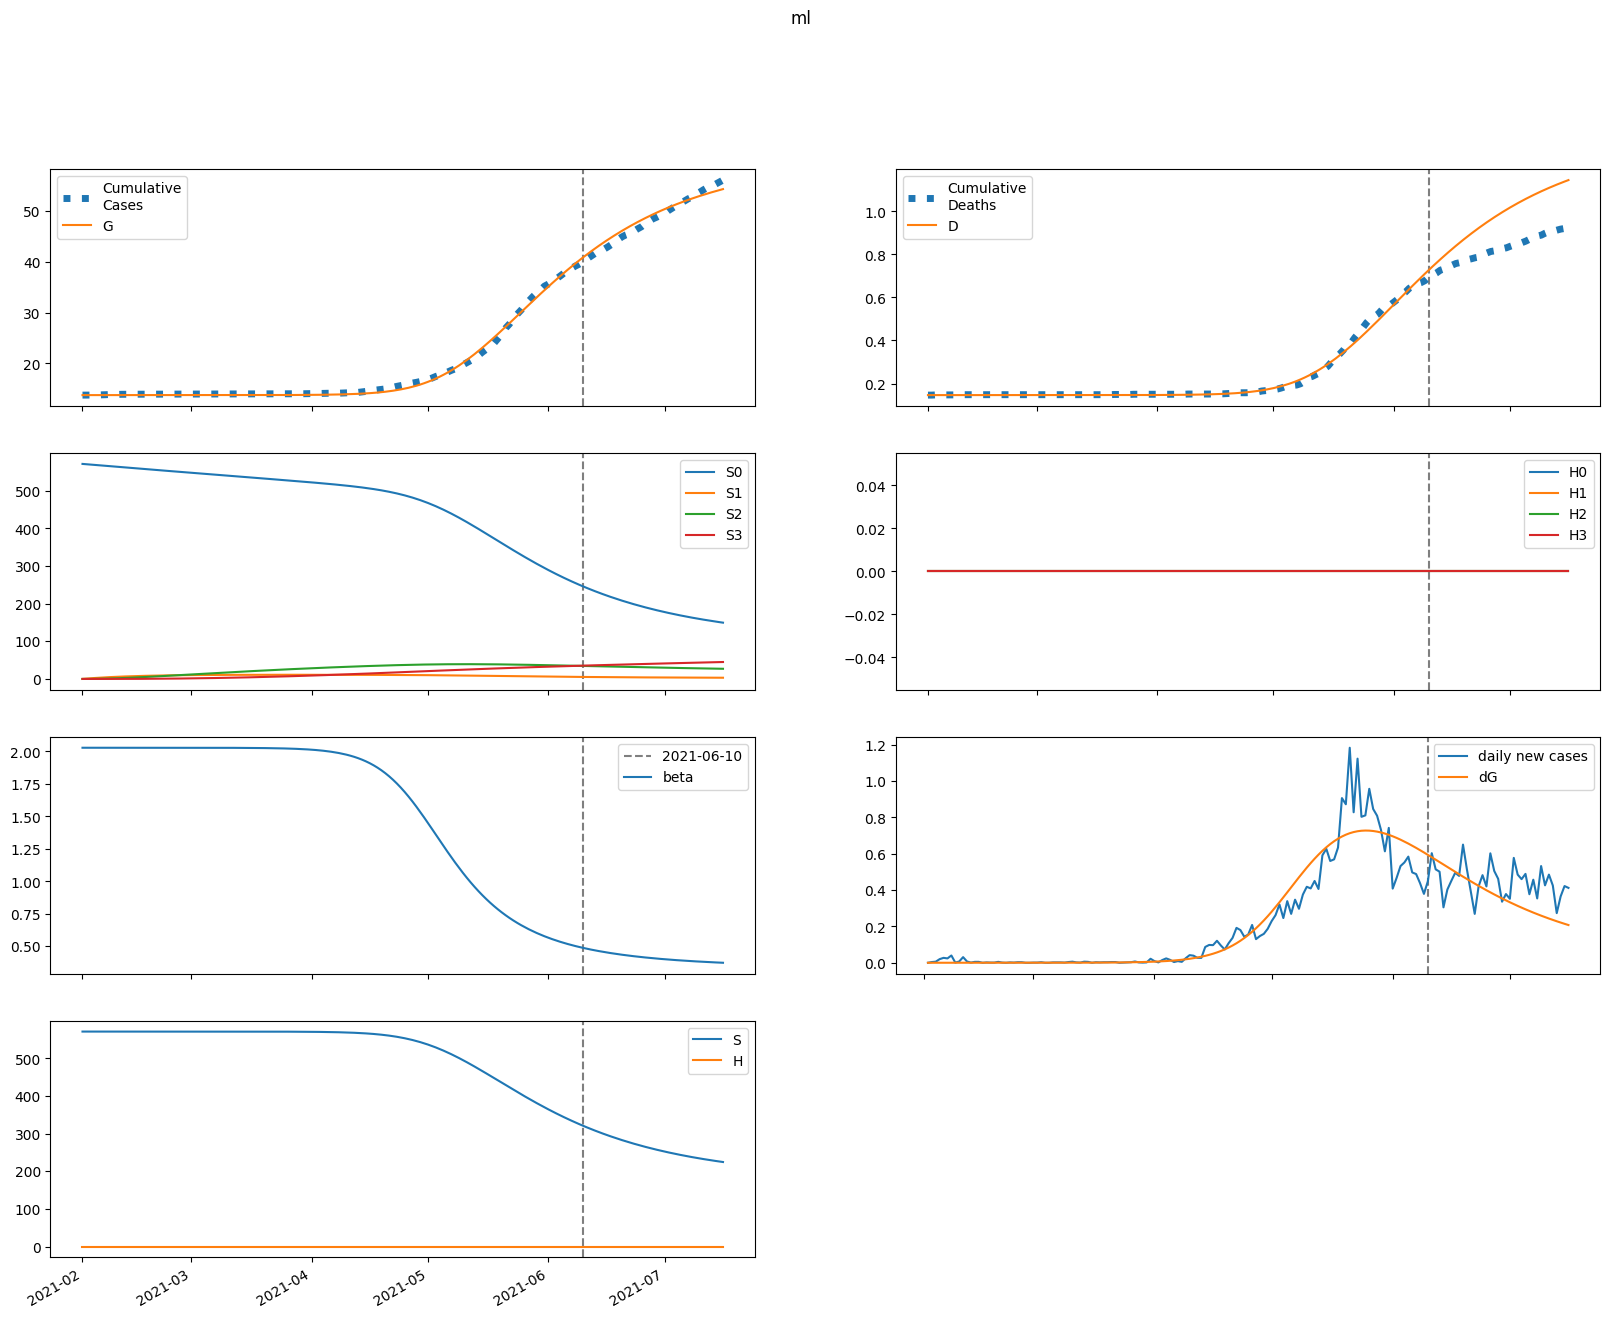

Data behind this chart, as committed beside it:
series, 2021-02-01, 2021-02-02, 2021-02-03, 2021-02-04, 2021-02-05, 2021-02-06, 2021-02-07, 2021-02-08, 2021-02-09, 2021-02-10, 2021-02-11, 2021-02-12, 2021-02-13, 2021-02-14, 2021-02-15, 2021-02-16, 2021-02-17, 2021-02-18, 2021-02-19, 2021-02-20, 2021-02-21, 2021-02-22, 2021-02-23
S, 571182, 571182, 571182, 571182, 571182, 571182, 571182, 571182, 571182, 571182, 571182, 571182, 571182, 571182, 571182, 571182, 571181, 571181, 571181, 571181, 571180, 571180, 571180
E, 0.1274, 0.1018, 0.09134, 0.09037, 0.09573, 0.1057, 0.1196, 0.137, 0.1579, 0.1827, 0.2118, 0.2458, 0.2854, 0.3314, 0.3849, 0.4471, 0.5192, 0.603, 0.7003, 0.8133, 0.9443, 1.096, 1.273
I, 0.0, 0.003067, 0.00492, 0.006161, 0.007136, 0.008051, 0.009028, 0.01015, 0.01147, 0.01304, 0.0149, 0.01709, 0.01968, 0.02272, 0.02627, 0.03042, 0.03526, 0.04089, 0.04744, 0.05506, 0.06391, 0.0742, 0.08614
A, 0.0, 0.02253, 0.03959, 0.05407, 0.06777, 0.08185, 0.0971, 0.1142, 0.1336, 0.1559, 0.1816, 0.2114, 0.246, 0.2861, 0.3326, 0.3867, 0.4495, 0.5223, 0.607, 0.7052, 0.8193, 0.9518, 1.106
IH, 0.0, 0.0, 0.000167, 0.0003496, 0.0005066, 0.0006365, 0.0007499, 0.0008587, 0.0009729, 0.001101, 0.001249, 0.001422, 0.001627, 0.001868, 0.002151, 0.002484, 0.002872, 0.003326, 0.003854, 0.00447, 0.005186, 0.006019, 0.006986
IN, 0.0, 0.0, 0.0004303, 0.001093, 0.001887, 0.002767, 0.003718, 0.004745, 0.005863, 0.007094, 0.008466, 0.01001, 0.01176, 0.01377, 0.01607, 0.01872, 0.02178, 0.02532, 0.02943, 0.03419, 0.03971, 0.04612, 0.05356
D, 146.0, 146.0, 146.0, 146, 146, 146, 146, 146, 146, 146, 146, 146, 146, 146, 146, 146, 146, 146, 146, 146, 146, 146, 146
R, 0.0, 0.0, 0.0009499, 0.002724, 0.005236, 0.008449, 0.01237, 0.01705, 0.02257, 0.02903, 0.03657, 0.04535, 0.05557, 0.06745, 0.08126, 0.09732, 0.116, 0.1377, 0.1629, 0.1921, 0.2261, 0.2656, 0.3115
G, 13764, 13764, 13764, 13764, 13764, 13764, 13764, 13764, 13764, 13764, 13764, 13764, 13764, 13764, 13764, 13764, 13764, 13764, 13764, 13764, 13764, 13764, 13764
H, 0.0, 0.0, 0.0, 0.0, 0.0, 0.0, 0.0, 0.0, 0.0, 0.0, 0.0, 0.0, 0.0, 0.0, 0.0, 0.0, 0.0, 0.0, 0.0, 0.0, 0.0, 0.0, 0.0
S0, 571182, 570326, 569470, 568616, 567763, 566911, 566061, 565212, 564364, 563517, 562672, 561828, 560985, 560144, 559303, 558464, 557626, 556790, 555954, 555120, 554287, 553455, 552625
E0, 0.1274, 0.1018, 0.09133, 0.09031, 0.09558, 0.1055, 0.1191, 0.1363, 0.1569, 0.1814, 0.21, 0.2434, 0.2823, 0.3275, 0.3799, 0.4408, 0.5115, 0.5936, 0.6887, 0.7991, 0.9271, 1.076, 1.248
I0, 0.0, 0.003067, 0.00492, 0.00616, 0.007134, 0.008046, 0.009017, 0.01013, 0.01144, 0.01299, 0.01482, 0.01699, 0.01954, 0.02253, 0.02602, 0.0301, 0.03485, 0.04038, 0.0468, 0.05426, 0.06293, 0.07299, 0.08467
A0, 0.0, 0.02253, 0.03959, 0.05407, 0.06776, 0.08181, 0.09701, 0.114, 0.1333, 0.1554, 0.1809, 0.2104, 0.2446, 0.2842, 0.3302, 0.3834, 0.4452, 0.5169, 0.6001, 0.6966, 0.8086, 0.9385, 1.089
IH0, 0.0, 0.0, 0.000167, 0.0003496, 0.0005065, 0.0006364, 0.0007496, 0.0008579, 0.0009714, 0.001098, 0.001245, 0.001416, 0.001618, 0.001856, 0.002135, 0.002462, 0.002844, 0.00329, 0.003809, 0.004413, 0.005115, 0.00593, 0.006877
IN0, 0.0, 0.0, 0.0004303, 0.001093, 0.001887, 0.002766, 0.003717, 0.004743, 0.005858, 0.007085, 0.00845, 0.009985, 0.01173, 0.01371, 0.01599, 0.01861, 0.02163, 0.02513, 0.02917, 0.03386, 0.03929, 0.04559, 0.05289
D0, 146.0, 146.0, 146.0, 146, 146, 146, 146, 146, 146, 146, 146, 146, 146, 146, 146, 146, 146, 146, 146, 146, 146, 146, 146
R0, 0.0, 0.0, 0.0009499, 0.002724, 0.005236, 0.008449, 0.01237, 0.01705, 0.02256, 0.029, 0.03652, 0.04527, 0.05544, 0.06726, 0.08099, 0.09692, 0.1154, 0.1369, 0.1618, 0.1908, 0.2244, 0.2634, 0.3086
G0, 13764, 13764, 13764, 13764, 13764, 13764, 13764, 13764, 13764, 13764, 13764, 13764, 13764, 13764, 13764, 13764, 13764, 13764, 13764, 13764, 13764, 13764, 13764
H0, 0.0, 0.0, 0.0, 0.0, 0.0, 0.0, 0.0, 0.0, 0.0, 0.0, 0.0, 0.0, 0.0, 0.0, 0.0, 0.0, 0.0, 0.0, 0.0, 0.0, 0.0, 0.0, 0.0
S1, 0.0, 856.8, 1651, 2387, 3070, 3702, 4288, 4831, 5334, 5799, 6230, 6629, 6998, 7340, 7656, 7948, 8218, 8467, 8698, 8910, 9107, 9288, 9454
E1, 0.0, 0.0, 1.4995785362681582e-05, 6.222564167095005e-05, 0.000148, 0.0002755, 0.0004477, 0.0006689, 0.0009451, 0.001284, 0.001696, 0.002192, 0.002787, 0.003499, 0.004345, 0.005351, 0.006543, 0.007952, 0.009615, 0.01157, 0.01388, 0.01659, 0.01977
I1, 0.0, 0.0, 0.0, 3.6097474061467743e-07, 1.788550964425218e-06, 5.0038358848898255e-06, 1.0661723960708255e-05, 1.936283571639151e-05, 3.169385323598505e-05, 4.8271221005443e-05, 6.978055161846784e-05, 9.701100060336277e-05, 0.0001309, 0.0001725, 0.0002231, 0.0002843, 0.0003577, 0.0004455, 0.0005502, 0.0006745, 0.0008217, 0.0009958, 0.001201
A1, 0.0, 0.0, 0.0, 2.652088663256819e-06, 1.3545237010470257e-05, 3.9156223246566005e-05, 8.623415454702374e-05, 0.0001618, 0.0002733, 0.0004289, 0.0006379, 0.0009109, 0.00126, 0.0017, 0.002247, 0.002921, 0.003744, 0.004743, 0.00595, 0.007399, 0.009134, 0.0112, 0.01367
IH1, 0.0, 0.0, 0.0, 0.0, 1.9651864438717548e-08, 1.0699216694674121e-07, 3.2479729302620775e-07, 7.394554843210852e-07, 1.4161685994650395e-06, 2.4187988246792514e-06, 3.8121727461369535e-06, 5.665354704643615e-06, 8.055120820366602e-06, 1.1069345695667267e-05, 1.481027663057836e-05, 1.9397791057516073e-05, 2.4972776238848295e-05, 3.170077776123021e-05, 3.9776058310862764e-05, 4.942620215987229e-05, 6.091739866925532e-05, 7.456054154560867e-05, 9.071828976871314e-05
IN1, 0.0, 0.0, 0.0, 0.0, 5.065177055770811e-08, 2.9835442064584644e-07, 9.812532376827671e-07, 2.414033357893009e-06, 4.975369123012489e-06, 9.101842501310327e-06, 1.52883856996813e-05, 2.409422462430041e-05, 3.61532625890304e-05, 5.2188139687915934e-05, 7.302755110247262e-05, 9.962671291923107e-05, 0.0001331, 0.0001747, 0.000226, 0.0002886, 0.0003646, 0.0004564, 0.0005667
D1, 0.0, 0.0, 0.0, 0.0, 0.0, 9.250876227379202e-10, 5.961613784466248e-09, 2.1251051415908314e-08, 5.6060019198292984e-08, 1.227244340257289e-07, 2.365864475553636e-07, 4.160398441624625e-07, 6.827295280868174e-07, 1.0619145460690577e-06, 1.5829905349047164e-06, 2.280166298710606e-06, 3.1932937259693847e-06, 4.368856801727595e-06, 5.861132368228162e-06, 7.733541947452911e-06, 1.0060220314262568e-05, 1.2927832784013409e-05, 1.6437679615268076e-05
R1, 0.0, 0.0, 0.0, 0.0, 1.1180503456109682e-07, 6.952074646875825e-07, 2.4147394440177922e-06, 6.26389838187057e-06, 1.3582455700903961e-05, 2.607950128047178e-05, 4.5867898715175657e-05, 7.551251588080565e-05, 0.0001181, 0.0001773, 0.0002574, 0.0003638, 0.0005023, 0.0006803, 0.0009062, 0.00119, 0.001543, 0.00198, 0.002517
G1, 0.0, 0.0, 0.0, 3.6097474061467743e-07, 1.8588545994216437e-06, 5.422478669493615e-06, 1.205491651861274e-05, 2.2832511378044227e-05, 3.893464521559099e-05, 6.168472491979193e-05, 9.259538454719509e-05, 0.0001334, 0.0001862, 0.0002533, 0.0003375, 0.0004421, 0.0005709, 0.0007284, 0.0009198, 0.001151, 0.00143, 0.001764, 0.002163
H1, 0.0, 0.0, 0.0, 0.0, 0.0, 0.0, 0.0, 0.0, 0.0, 0.0, 0.0, 0.0, 0.0, 0.0, 0.0, 0.0, 0.0, 0.0, 0.0, 0.0, 0.0, 0.0, 0.0
S2, 0.0, 0.0, 61.2, 178.4, 346.8, 561.9, 819.7, 1116, 1448, 1812, 2204, 2623, 3065, 3529, 4011, 4510, 5024, 5551, 6090, 6639, 7196, 7761, 8332
E2, 0.0, 0.0, 0.0, 6.518040660976682e-07, 3.0923785418536917e-06, 8.688166124447232e-06, 1.903194737846522e-05, 3.6025701882378005e-05, 6.19910236292911e-05, 9.979176867824473e-05, 0.000153, 0.0002259, 0.000324, 0.0004538, 0.0006234, 0.0008426, 0.001124, 0.001481, 0.001931, 0.002497, 0.003203, 0.004081, 0.005166
I2, 0.0, 0.0, 0.0, 0.0, 1.569006210749896e-08, 8.707320883750088e-08, 2.7925411440531867e-07, 6.829986412344114e-07, 1.4171790133274e-06, 2.6334006578667407e-06, 4.5226802637967344e-06, 7.324081811132921e-06, 1.1335369008613058e-05, 1.6925885734935535e-05, 2.455200660685096e-05, 3.477561247267219e-05, 4.828615160712229e-05, 6.592695700559839e-05, 8.872661153595042e-05, 0.0001179, 0.0001551, 0.000202, 0.0002609
A2, 0.0, 0.0, 0.0, 0.0, 1.1527520116847047e-07, 6.573199757916102e-07, 2.1661599655637543e-06, 5.4407469285140425e-06, 1.1582726677708704e-05, 2.2057889461851532e-05, 3.877672068490728e-05, 6.419549676898338e-05, 0.0001014, 0.0001545, 0.0002282, 0.0003288, 0.000464, 0.0006431, 0.0008779, 0.001182, 0.001574, 0.002074, 0.002709
IH2, 0.0, 0.0, 0.0, 0.0, 0.0, 8.541843483191668e-10, 5.158567044261741e-09, 1.7728516486533267e-08, 4.5863011430129106e-08, 9.960713757036891e-08, 1.9213249517844577e-07, 3.4028700603003534e-07, 5.653342516308407e-07, 8.938953806944969e-07, 1.3591114886820563e-06, 2.0020538601147397e-06, 2.8734202437780393e-06, 4.035566378013145e-06, 5.564933359847623e-06, 7.554943628606551e-06, 1.0119451882732367e-05, 1.3396852730208461e-05, 1.7554964826925404e-05
IN2, 0.0, 0.0, 0.0, 0.0, 0.0, 2.2016206024608283e-09, 1.4277732910437866e-08, 5.254194566217203e-08, 1.449922515015731e-07, 3.345015375482891e-07, 6.824516215444923e-07, 1.2730700425849695e-06, 2.218699037219806e-06, 3.66621953895499e-06, 5.8048683624768265e-06, 8.875719384864648e-06, 1.318314589233878e-05, 1.9108639499204365e-05, 2.7127430910944784e-05, 3.78284401932712e-05, 5.193818084006784e-05, 7.034935514075311e-05, 9.415501099500236e-05
D2, 0.0, 0.0, 0.0, 0.0, 0.0, 0.0, 4.02096895503562e-11, 2.8304296059146737e-10, 1.1175913171782052e-09, 3.276536813052435e-09, 7.965421696725835e-09, 1.7009825283448943e-08, 3.302842231980591e-08, 5.964084479627729e-08, 1.0171988290901143e-07, 1.6569840362501983e-07, 2.59942654689459e-07, 3.952054187255572e-07, 5.851747989173985e-07, 8.471372701429703e-07, 1.20277705501433e-06, 1.679137947630917e-06, 2.3097784999818534e-06
R2, 0.0, 0.0, 0.0, 0.0, 0.0, 4.859697199885872e-09, 3.3108286989682765e-08, 1.2773854086782814e-07, 3.6870785700223916e-07, 8.876031300059338e-07, 1.8852235388483764e-06, 3.652969700969741e-06, 6.599029119803532e-06, 1.1280471670985293e-05, 1.844253573845574e-05, 2.9066602738051868e-05, 4.4428628774404954e-05, 6.617013127403365e-05, 9.638422192304367e-05, 0.0001377, 0.0001935, 0.0002679, 0.0003661
G2, 0.0, 0.0, 0.0, 0.0, 1.569006210749896e-08, 9.012901378828086e-08, 2.992683444294299e-07, 7.574005530585586e-07, 1.6246021085579915e-06, 3.116834301391949e-06, 5.5189964384784245e-06, 9.201237631076414e-06, 1.4638966948736615e-05, 2.2437166251336634e-05, 3.335978174964568e-05, 4.836514965227491e-05, 6.864860581103739e-05, 9.569364811592037e-05, 0.0001313, 0.0001778, 0.0002379, 0.000315, 0.0004133
H2, 0.0, 0.0, 0.0, 0.0, 0.0, 0.0, 0.0, 0.0, 0.0, 0.0, 0.0, 0.0, 0.0, 0.0, 0.0, 0.0, 0.0, 0.0, 0.0, 0.0, 0.0, 0.0, 0.0
S3, 0.0, 0.0, 0.0, 0.7285, 2.852, 6.981, 13.67, 23.43, 36.72, 53.96, 75.52, 101.8, 133, 169.5, 211.5, 259.2, 312.9, 372.8, 438.8, 511.3, 590.4, 676.1, 768.4
E3, 0.0, 0.0, 0.0, 0.0, 6.000846552352155e-09, 3.401498488173424e-08, 1.1300189991612969e-07, 2.886964650555661e-07, 6.289382256573958e-07, 1.2307802287866679e-06, 2.229672364022832e-06, 3.8111304311843137e-06, 6.225443094986509e-06, 9.806120489088317e-06, 1.4992955577783112e-05, 2.236076205108815e-05, 3.265508044796252e-05, 4.683641714319655e-05, 6.613490893425348e-05, 9.21177004220736e-05, 0.0001268, 0.0001726, 0.0002328
I3, 0.0, 0.0, 0.0, 0.0, 0.0, 1.4445085571139728e-10, 9.351176152208057e-10, 3.4731466692382332e-09, 9.746142812979621e-09, 2.2987620184728812e-08, 4.813756829205563e-08, 9.243437700054762e-08, 1.6617237273043663e-07, 2.8366583857653704e-07, 4.6446937146609986e-07, 7.349156891466451e-07, 1.1300457043755792e-06, 1.6960222055595763e-06, 2.4931383573203674e-06, 3.5995561359344785e-06, 5.115938556288395e-06, 7.171174093702567e-06, 9.929433196723502e-06
A3, 0.0, 0.0, 0.0, 0.0, 0.0, 1.0612833357192705e-09, 7.032283104250645e-09, 2.6720839825491374e-08, 7.665194740343389e-08, 1.8465175346553906e-07, 3.9453770411160376e-07, 7.722350898570666e-07, 1.4136994742069413e-06, 2.4551061409567134e-06, 4.085872720373322e-06, 6.56521134697255e-06, 1.0243065479925237e-05, 1.5586478910515434e-05, 2.321267703478059e-05, 3.3930421245776165e-05, 4.879153600149338e-05, 6.91549163236323e-05, 9.676581493888158e-05
IH3, 0.0, 0.0, 0.0, 0.0, 0.0, 0.0, 7.864064476265748e-12, 5.475905195322863e-11, 2.158917576628489e-10, 6.362905270615138e-10, 1.5629967356699449e-09, 3.3858993306285325e-09, 6.6899523073518725e-09, 1.2321981282273352e-08, 2.1475874040899e-08, 3.580072707730639e-08, 5.753751361359459e-08, 8.969107108030425e-08, 1.362457089313633e-07, 2.0243455545217975e-07, 2.950749534221928e-07, 4.229848520267289e-07, 5.974983144999126e-07
IN3, 0.0, 0.0, 0.0, 0.0, 0.0, 0.0, 2.0269262020658944e-11, 1.5017756098573093e-10, 6.278447345100139e-10, 1.9549372673041625e-09, 5.054501243937151e-09, 1.1483245284259398e-08, 2.3713194979051897e-08, 4.5501484524698815e-08, 8.237157656146557e-08, 1.4223469487827873e-07, 2.3618697404963145e-07, 3.7952603925402565e-07, 5.930407277550546e-07, 9.046398058560226e-07, 1.351400248425133e-06, 1.98213344574405e-06, 2.860589200148174e-06
D3, 0.0, 0.0, 0.0, 0.0, 0.0, 0.0, 0.0, 3.7019127289894745e-13, 2.9479070592439675e-12, 1.3110749037308692e-11, 4.306335190028706e-11, 1.1663952270367148e-10, 2.760266166035249e-10, 5.909479868143445e-10, 1.1709902727453215e-09, 2.18194092959866e-09, 3.867216624813854e-09, 6.575725115345883e-09, 1.0797823226455749e-08, 1.7211424306220913e-08, 2.6740784853524057e-08, 4.063107948903155e-08, 6.054257706911017e-08
R3, 0.0, 0.0, 0.0, 0.0, 0.0, 0.0, 4.4740894855112483e-11, 3.461538599747818e-10, 1.5076880244819442e-09, 4.879641012824383e-09, 1.308492843494598e-08, 3.076766912653864e-08, 6.563223472597131e-08, 1.2985864164758837e-07, 2.420022992296084e-07, 4.295132556324657e-07, 7.320434137129337e-07, 1.2057511069658107e-06, 1.928862554630722e-06, 3.0088109888938005e-06, 4.591348982851326e-06, 6.872120486300747e-06, 1.0111289632983377e-05
G3, 0.0, 0.0, 0.0, 0.0, 0.0, 1.4445085571139728e-10, 9.632509417177305e-10, 3.6834040063716477e-09, 1.0632832066948516e-08, 2.577247346474562e-08, 5.5399502866324996e-08, 1.090716103147161e-07, 2.0081217511828244e-07, 3.5066946182075995e-07, 5.867199062872403e-07, 9.47626529037797e-07, 1.4858891199005053e-06, 2.2719539314034353e-06, 3.3993882818350086e-06, 4.9913710303696565e-06, 7.20880494340963e-06, 1.0260423430813561e-05, 1.4415344264572199e-05
H3, 0.0, 0.0, 0.0, 0.0, 0.0, 0.0, 0.0, 0.0, 0.0, 0.0, 0.0, 0.0, 0.0, 0.0, 0.0, 0.0, 0.0, 0.0, 0.0, 0.0, 0.0, 0.0, 0.0
beta, 2.029, 2.029, 2.029, 2.029, 2.029, 2.029, 2.029, 2.029, 2.029, 2.029, 2.029, 2.029, 2.029, 2.029, 2.029, 2.029, 2.029, 2.029, 2.029, 2.029, 2.029, 2.029, 2.029
